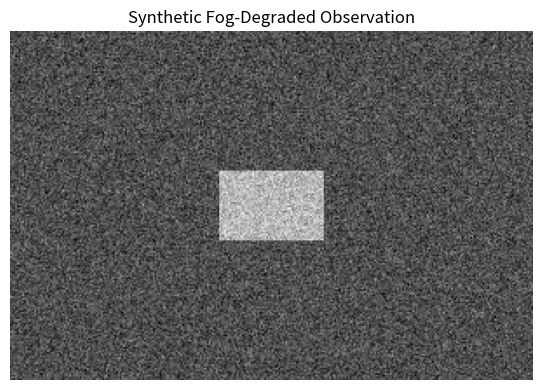

The matplotlib source for this figure: (Note: this script raises an exception after producing the figure.)
import numpy as np
import matplotlib.pyplot as plt

img = np.zeros((200, 300))
img[80:120, 120:180] = 1.0

fog = np.random.normal(0.5, 0.15, img.shape)
foggy = np.clip(0.4*img + 0.6*fog, 0, 1)

plt.figure(figsize=(6, 4))
plt.imshow(foggy, cmap='gray')
plt.axis('off')
plt.title('Synthetic Fog-Degraded Observation')
plt.tight_layout()
plt.savefig('figures/foggy_scene.png', dpi=300, bbox_inches='tight')
plt.close()
